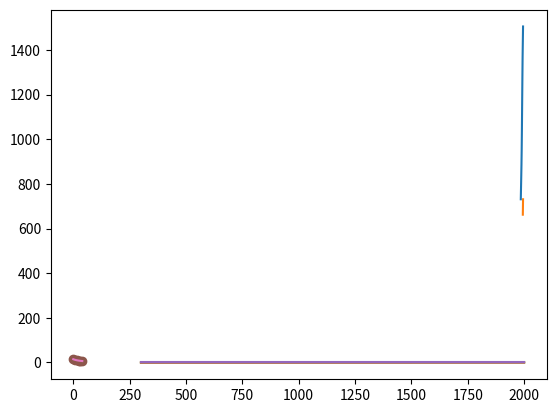

This chart was generated by the following Python code:
# -*- coding: utf-8 -*-
"""MM_WS2.ipynb

Automatically generated by Colaboratory.

Original file is located at
    https://colab.research.google.com/<link-removed>
"""

import matplotlib.pyplot as plt
import random
import pprint
import math
import scipy.stats as stats
from statistics import mean
from scipy import interpolate

"""# Functions - Questions 1 & 2"""

def forward_diff_tab(arr):

  forward_diff_table=[]

  while len(arr)>1:
    temp = []
    
    for i in range(1,len(arr)):
      temp.append(arr[i]-arr[i-1])
    forward_diff_table.append(temp)
    arr = temp

  return forward_diff_table

def coeff(n, r, forward):
  val = 1

  for i in range(r):
    if forward == True:
      val *= (n - i)
    else:
      val *= (n + i)

  if r == 1:
    return val

  a = val / math.factorial(r)
  
  return a

def interpolation(y_0, n, fdt, u, forward):
  val = y_0
  if forward == True:
    for i in range(n):
      val += coeff(u, i+1, forward) * fdt[i][0]
  else:
    for i in range(n):
      val += coeff(u, i+1, False) * fdt[i][-1]

  return val

"""# Question 1"""

year = [1985, 1986, 1987, 1988, 1989, 1990, 1991, 1992, 1993, 1994, 1995]

exp = [731, 782, 833, 886, 956, 1049, 1159, 1267, 1367, 1436, 1505]

forward_diff_table = forward_diff_tab(exp)

h=1

y_cap = []
for i in range(len(year)):
  u = (year[i]-year[0])/h
  y_cap.append(interpolation(exp[0], len(forward_diff_table), forward_diff_table, u, True))

plt.plot(year, y_cap)

year_x = [1994, 1995]
h=1
y_cap = []

for i in range(len(year_x)):
  if abs(year_x[i] - year[0]) < abs(year_x[i] - year[-1]):
    u = (year_x[i] - year[0])/h
    y_cap.append(interpolation(exp[0], len(forward_diff_table), forward_diff_table, u, True))
  else:
    u = (year_x[i] - year[-1])/h
    y_cap.append(interpolation(exp[0], len(forward_diff_table), forward_diff_table, u, False))

print(y_cap)
plt.plot(year_x, y_cap)

"""# Question 2"""

t = [300, 400, 500, 600, 700, 800, 900, 1000, 1100, 1200, 1300, 1400, 1500, 1600, 1700, 1800, 1900, 2000]
e = [0.024, 0.035, 0.046, 0.058, 0.067, 0.083, 0.097, 0.111, 0.125, 0.140, 0.155, 0.170, 0.186, 0.202, 0.219, 0.235, 0.252, 0.269]

forward_diff_table = forward_diff_tab(e)

h = 100

y_cap = []
error = []
for i in range(len(t)):
  u = (t[i]-t[0])/h
  y_cap.append(round(interpolation(e[0], len(forward_diff_table), forward_diff_table, u, True),5))
  error.append((round(y_cap[-1]-e[i],5)))

print(y_cap)
plt.plot(t, y_cap)

print(e)
plt.plot(t, e)

print(error)
plt.plot(t, error)

"""# Question 3"""

def newton_divi_diff_table(x,y,n):
  divi_diff = [[0 for i in range(10)] 
    for j in range(10)]

  for i in range(n):
    divi_diff[i][0] = y[i]
    
  for i in range(1, n): 
    for j in range(n - i): 
      divi_diff[j][i] = ((divi_diff[j][i - 1] - divi_diff[j + 1][i - 1]) /(x[j] - x[i + j]));
  return divi_diff;

def prevterm(i, value, x): 
  prev = 1; 
  for j in range(i): 
    prev = prev * (value - x[j]); 
  return prev;

def newton_formula(value, x, y, n): 
  sum_temp = y[0][0]; 
  
  for i in range(1, n):
    sum_temp = sum_temp + (prevterm(i, value, x) * y[0][i]); 
      
  return sum_temp;

#newton divided difference

x = [0, 1, 2, 5.5, 11, 13, 16, 18]
y = [0.5, 3.134, 5.3, 9.9, 10.2, 9.35, 7.2, 6.2]
x_val = [0.5, 3]

divi_diff = newton_divi_diff_table(x, y, len(x))
y_cap = []

for i in x_val:
  y_cap.append(newton_formula(i, x, divi_diff, len(x)))

print(divi_diff)
print(y_cap)

def lag_interpolation(x,y,x_val):
  res = 0
  for i in range(len(x)):
    numr = 1
    denr = 1
    for j in range(len(x)):
      if j!=i:
        numr *= (x_val - x[j])
      if j!=i:
        denr *= (x[i] - x[j])
    res += ((numr/denr)*y[i])

  return res

# lagrange's interpolation

x = [0, 1, 2, 5.5, 11, 13, 16, 18]
y = [0.5, 3.134, 5.3, 9.9, 10.2, 9.35, 7.2, 6.2]

x_val = [0.5, 3]
y_cap=[]

for i in x_val:
  y_cap.append(lag_interpolation(x,y,i))

print(y_cap)

"""# Question 4"""

def f(t, o, x):
  tck = interpolate.splrep(t, o)
  return interpolate.splev(x, tck)

t = [0, 8, 16, 24, 32, 40]
o = [14.621, 11.843, 9.870, 8.418, 7.305, 6.413]

print(f(t, o, 4), f(t, o, 36))

y_cap = f(t, o, t)

plt.plot(t, o, 'o', t, y_cap)